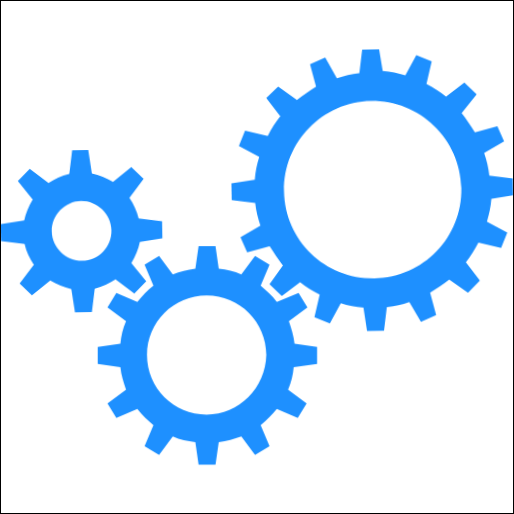
t = 0.00 s
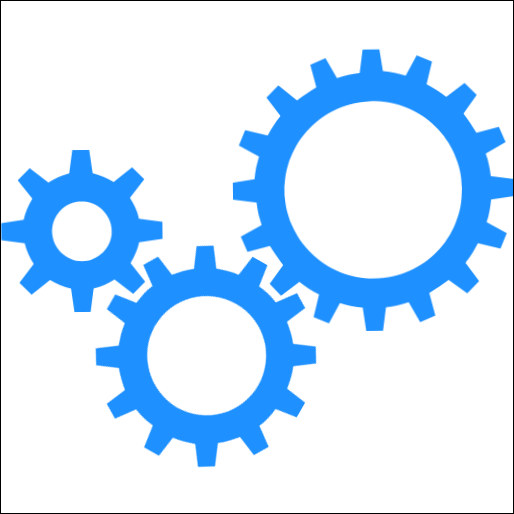
t = 1.25 s
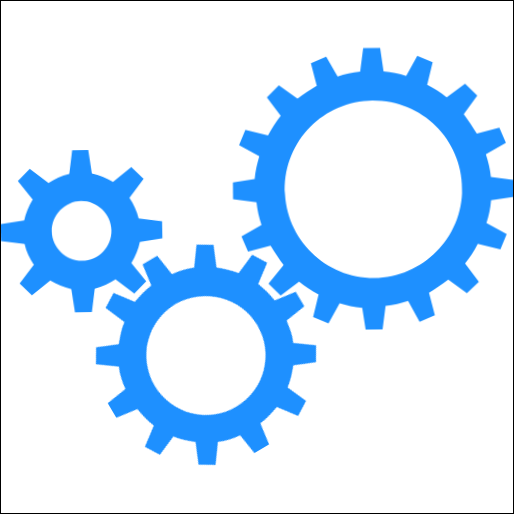
t = 2.50 s
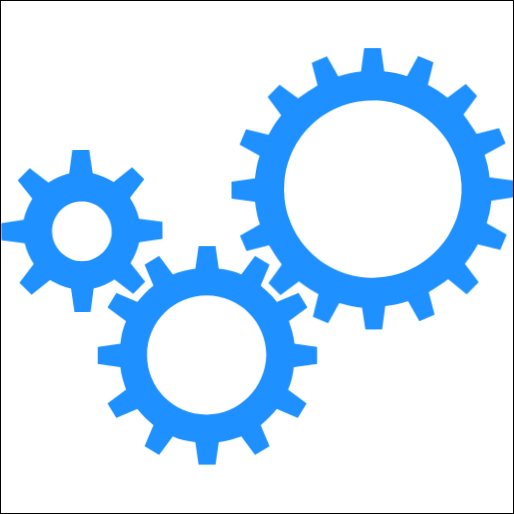
t = 3.75 s

The animated SVG that drew these frames (rendered in a browser with its animation timeline set to each time). Animation: 2 CSS @keyframes rules; one cycle of 5.00 s, repeats indefinitely.

<?xml version="1.0" encoding="UTF-8"?>
<!--https://codepen.io/gareys/pen/meRgLG-->
<svg width="645" height="645" style="border:1px solid black" version="1.1" viewBox="0 0 645 645" xmlns="http://www.w3.org/2000/svg">
 <style>#sma { animation: counter-rotation 2.5s infinite linear; transform-origin: 100.136px 225.345px; }
    #med { animation: rotation 3.75s infinite linear; transform-origin: 254.675px 379.447px; }
    #lar { animation: counter-rotation 5s infinite linear; transform-origin: 461.37px 173.694px; }
    @keyframes rotation { from { transform: rotate(0deg); } to { transform: rotate(359deg); } }
    @keyframes counter-rotation { from { transform: rotate(359deg); } to { transform: rotate(0deg); } }</style>
 <g transform="matrix(1.0157 0 0 1.0157 0 61)" fill="dodgerblue">
  <path id="sma" d="m200 236v-21l-29-4c-2-10-6-18-11-26l18-23-15-15-23 18c-8-5-17-9-26-11l-4-29h-20l-4 29c-10 2-18 6-26 11l-23-18-15 15 18 23c-5 8-9 17-11 26l-29 4v21l29 4c2 10 6 18 11 26l-18 23 15 15 23-18c8 5 17 9 26 11l4 29h21l4-29c10-2 18-6 26-11l23 18 15-15-18-23c5-8 9-17 11-26zm-100 26c-20 0-37-17-37-37s17-37 37-37 37 17 37 37-16 37-37 37z"/>
  <path id="med" d="m392 390v-21l-28-4c-1-10-4-19-7-28l23-17-11-18-27 11c-6-8-13-14-20-20l11-26-18-11-17 23c-9-4-18-6-28-7l-4-28h-21l-4 28c-10 1-19 4-28 7l-17-23-18 11 11 26c-8 6-14 13-20 20l-26-11-11 18 23 17c-4 9-6 18-7 28l-28 4v21l28 4c1 10 4 19 7 28l-23 17 11 18 26-11c6 8 13 14 20 20l-11 26 18 11 17-23c9 4 18 6 28 7l4 28h21l4-28c10-1 19-4 28-7l17 23 18-11-11-26c8-6 14-13 20-20l26 11 11-18-23-17c4-9 6-18 7-28zm-137 63c-41 0-74-33-74-74s33-74 74-74 74 33 74 74c-1 41-34 74-74 74z"/>
  <path id="lar" d="m635 184v-21l-29-4c-1-10-3-19-6-28l25-14-8-19-28 7c-5-8-10-16-16-24l19-23-15-15-23 17c-7-6-15-11-24-16l7-28-19-8-14 25c-9-3-18-5-28-6l-4-27h-21l-4 29c-10 1-19 3-28 6l-14-26-19 8 7 28c-8 5-16 10-24 16l-23-17-15 14 17 23c-6 7-11 15-16 24l-28-7-8 19 25 14c-3 9-5 18-6 28l-29 4v21l29 4c1 10 3 19 6 28l-25 14 8 19 28-7c5 8 10 16 16 24l-17 23 15 15 23-17c7 6 15 11 24 16l-7 28 19 8 14-25c9 3 18 5 28 6l4 29h21l4-29c10-1 19-3 28-6l14 25 19-8-7-28c8-5 16-10 24-16l23 17 15-15-17-23c6-7 11-15 16-24l28 7 8-19-25-14c3-9 5-18 6-28zm-174 100c-61 0-110-49-110-110s50-110 110-110 110 49 110 110-49 110-110 110z"/>
 </g>
</svg>
